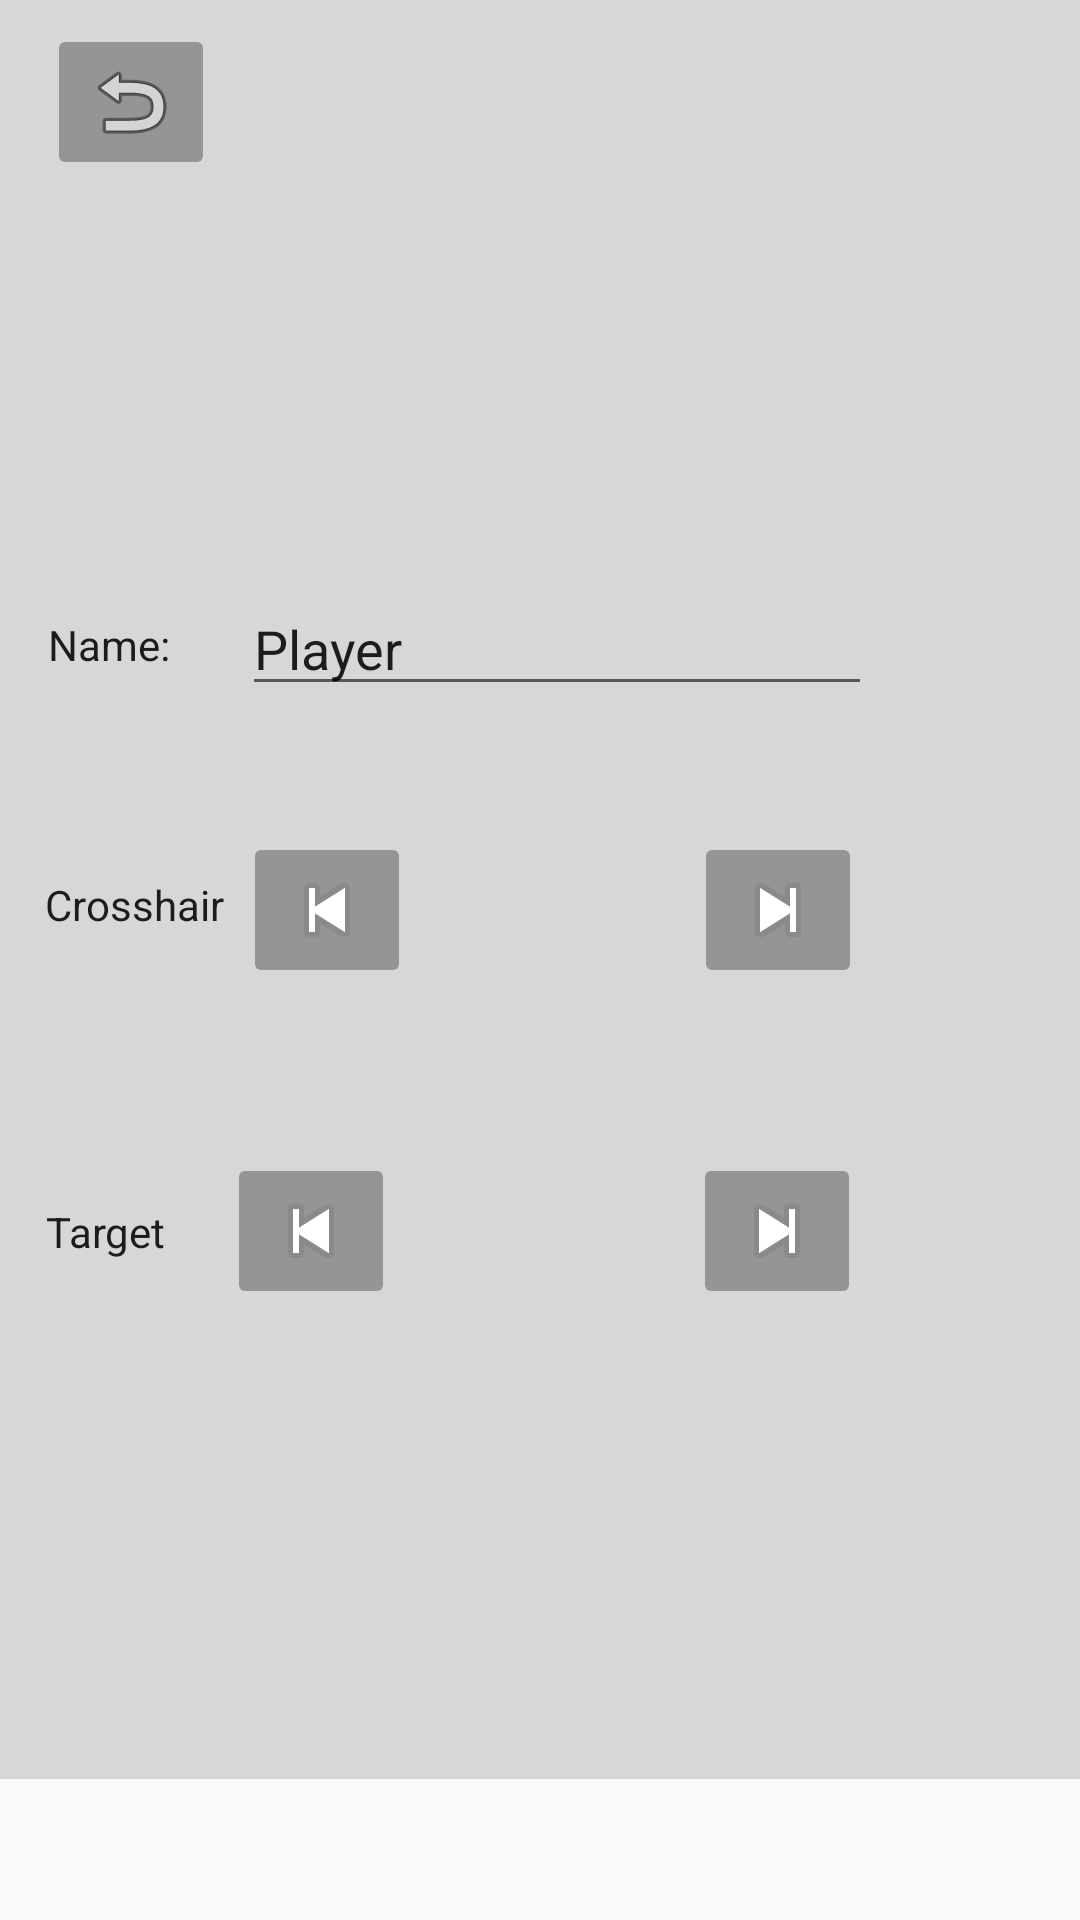

This screen was rendered from an Android layout file. Write that file and the resources it references.
<!-- AndroidManifest.xml: application theme AppTheme -->
<!-- res/layout/activity_settings.xml -->
<?xml version="1.0" encoding="utf-8"?>
<android.support.constraint.ConstraintLayout xmlns:android="http://schemas.android.com/apk/res/android"
    xmlns:app="http://schemas.android.com/apk/res-auto"
    xmlns:tools="http://schemas.android.com/tools"
    android:layout_width="match_parent"
    android:layout_height="match_parent">

    <ImageView
        android:id="@+id/Background"
        android:layout_width="363dp"
        android:layout_height="593dp"
        android:background="@color/colorAccent"
        app:layout_constraintBottom_toBottomOf="parent"

        app:layout_constraintEnd_toEndOf="parent"
        app:layout_constraintHorizontal_bias="0.662"
        app:layout_constraintStart_toStartOf="parent"
        app:layout_constraintTop_toTopOf="parent"
        app:layout_constraintVertical_bias="0.0"
        app:srcCompat="?attr/colorButtonNormal" />

    <TextView
        android:id="@+id/nameText"
        android:layout_width="wrap_content"
        android:layout_height="wrap_content"
        android:layout_marginBottom="8dp"
        android:layout_marginTop="8dp"
        android:text="@string/namePrompt"
        android:textAppearance="@style/TextAppearance.AppCompat"
        app:layout_constraintBottom_toBottomOf="@+id/editText"
        app:layout_constraintHorizontal_bias="0.05"
        app:layout_constraintLeft_toLeftOf="parent"
        app:layout_constraintRight_toRightOf="parent"
        app:layout_constraintTop_toTopOf="@+id/editText" />

    <EditText
        android:id="@+id/editText"
        android:layout_width="wrap_content"
        android:layout_height="wrap_content"
        android:layout_marginBottom="276dp"
        android:layout_marginStart="24dp"
        android:layout_marginTop="8dp"
        android:ems="10"
        android:inputType="textPersonName"
        android:text="@string/playerName"
        android:maxLength="14"
        app:layout_constraintBottom_toBottomOf="parent"
        app:layout_constraintStart_toEndOf="@+id/nameText"
        app:layout_constraintTop_toBottomOf="@+id/back"
        app:layout_constraintVertical_bias="0.495" />

    <TextView
        android:id="@+id/crosshair"
        android:layout_width="wrap_content"
        android:layout_height="23dp"
        android:layout_marginBottom="8dp"
        android:layout_marginEnd="8dp"
        android:layout_marginStart="8dp"
        android:layout_marginTop="8dp"
        android:text="Crosshair"
        android:textAppearance="@style/TextAppearance.AppCompat"
        app:layout_constraintBottom_toBottomOf="@+id/left1"
        app:layout_constraintEnd_toEndOf="parent"
        app:layout_constraintHorizontal_bias="0.025"
        app:layout_constraintStart_toStartOf="parent"
        app:layout_constraintTop_toTopOf="@+id/left1" />

    <ImageView
        android:id="@+id/hairPreview"
        android:layout_width="70dp"
        android:layout_height="69dp"
        android:layout_marginBottom="8dp"
        android:layout_marginEnd="8dp"
        android:layout_marginStart="8dp"
        android:layout_marginTop="32dp"
        app:layout_constraintBottom_toBottomOf="parent"
        app:layout_constraintEnd_toEndOf="parent"
        app:layout_constraintStart_toStartOf="parent"
        app:layout_constraintTop_toBottomOf="@+id/editText"
        app:layout_constraintVertical_bias="0.004"
        app:srcCompat="@android:color/transparent" />

    <TextView
        android:id="@+id/target"
        android:layout_width="wrap_content"
        android:layout_height="19dp"
        android:layout_marginBottom="8dp"
        android:layout_marginEnd="8dp"
        android:layout_marginStart="8dp"
        android:layout_marginTop="8dp"
        android:text="Target"
        android:textAppearance="@style/TextAppearance.AppCompat"
        app:layout_constraintBottom_toBottomOf="@+id/left2"
        app:layout_constraintEnd_toEndOf="parent"
        app:layout_constraintHorizontal_bias="0.024"
        app:layout_constraintStart_toStartOf="parent"
        app:layout_constraintTop_toTopOf="@+id/left2" />

    <ImageView
        android:id="@+id/targPreview"
        android:layout_width="72dp"
        android:layout_height="69dp"
        android:layout_marginBottom="8dp"
        android:layout_marginEnd="8dp"
        android:layout_marginStart="8dp"
        android:layout_marginTop="8dp"
        app:layout_constraintBottom_toBottomOf="parent"
        app:layout_constraintEnd_toEndOf="parent"
        app:layout_constraintStart_toStartOf="parent"
        app:layout_constraintTop_toBottomOf="@+id/hairPreview"
        app:layout_constraintVertical_bias="0.138"
        app:srcCompat="@android:color/transparent" />

    <ImageButton
        android:id="@+id/back"
        android:layout_width="wrap_content"
        android:layout_height="wrap_content"
        android:layout_marginBottom="8dp"
        android:layout_marginEnd="8dp"
        android:layout_marginStart="8dp"
        android:layout_marginTop="8dp"
        android:backgroundTint="@color/colorAccent"
        android:onClick="goToMain"
        android:scaleType="fitXY"
        android:tint="@android:color/transparent"
        app:layout_constraintBottom_toBottomOf="parent"
        app:layout_constraintEnd_toEndOf="parent"
        app:layout_constraintHorizontal_bias="0.027"
        app:layout_constraintStart_toStartOf="parent"
        app:layout_constraintTop_toTopOf="parent"
        app:layout_constraintVertical_bias="0.0"
        app:srcCompat="@android:drawable/ic_menu_revert" />

    <ImageButton
        android:id="@+id/left1"
        android:layout_width="wrap_content"
        android:layout_height="wrap_content"
        android:layout_marginBottom="8dp"
        android:layout_marginEnd="12dp"
        android:layout_marginStart="8dp"
        android:layout_marginTop="8dp"
        android:backgroundTint="@color/colorAccent"
        android:onClick="left1"
        app:layout_constraintBottom_toBottomOf="@+id/hairPreview"
        app:layout_constraintEnd_toStartOf="@+id/hairPreview"
        app:layout_constraintHorizontal_bias="0.333"
        app:layout_constraintStart_toEndOf="@+id/crosshair"
        app:layout_constraintTop_toTopOf="@+id/hairPreview"
        app:srcCompat="@android:drawable/ic_media_previous" />

    <ImageButton
        android:id="@+id/left2"
        android:layout_width="wrap_content"
        android:layout_height="wrap_content"
        android:layout_marginBottom="8dp"
        android:layout_marginEnd="8dp"
        android:layout_marginStart="8dp"
        android:layout_marginTop="8dp"
        android:backgroundTint="@color/colorAccent"
        android:onClick="left2"
        app:layout_constraintBottom_toBottomOf="@+id/targPreview"
        app:layout_constraintEnd_toStartOf="@+id/targPreview"
        app:layout_constraintHorizontal_bias="0.74"
        app:layout_constraintStart_toEndOf="@+id/target"
        app:layout_constraintTop_toTopOf="@+id/targPreview"
        app:srcCompat="@android:drawable/ic_media_previous" />

    <ImageButton
        android:id="@+id/right1"
        android:layout_width="wrap_content"
        android:layout_height="wrap_content"
        android:layout_marginBottom="8dp"
        android:layout_marginEnd="8dp"
        android:layout_marginStart="12dp"
        android:layout_marginTop="8dp"
        android:backgroundTint="@color/colorAccent"
        android:onClick="right1"
        app:layout_constraintBottom_toBottomOf="@+id/hairPreview"
        app:layout_constraintEnd_toEndOf="parent"
        app:layout_constraintHorizontal_bias="0.061"
        app:layout_constraintStart_toEndOf="@+id/hairPreview"
        app:layout_constraintTop_toTopOf="@+id/hairPreview"
        app:srcCompat="@android:drawable/ic_media_next" />

    <ImageButton
        android:id="@+id/right2"
        android:layout_width="wrap_content"
        android:layout_height="wrap_content"
        android:layout_marginBottom="8dp"
        android:layout_marginEnd="8dp"
        android:layout_marginStart="8dp"
        android:layout_marginTop="8dp"
        android:backgroundTint="@color/colorAccent"
        android:onClick="right2"
        app:layout_constraintBottom_toBottomOf="@+id/targPreview"
        app:layout_constraintEnd_toEndOf="parent"
        app:layout_constraintHorizontal_bias="0.095"
        app:layout_constraintStart_toEndOf="@+id/targPreview"
        app:layout_constraintTop_toTopOf="@+id/targPreview"
        app:srcCompat="@android:drawable/ic_media_next" />

</android.support.constraint.ConstraintLayout>
<!-- resources referenced by this layout -->
<resources>
  <color name="colorAccent">#959595</color>
  <string name="namePrompt">Name:</string>
  <string name="playerName">Player</string>
  <style name="AppTheme" parent="Theme.AppCompat.Light.DarkActionBar">
          
          <item name="android:windowDisablePreview">true</item>
          <item name="windowActionBar">false</item>
          <item name="windowNoTitle">true</item>
          <item name="android:windowFullscreen">true</item>
          <item name="colorPrimary">@color/colorPrimary</item>
          <item name="colorPrimaryDark">@color/colorPrimaryDark</item>
          <item name="colorAccent">@color/colorAccent</item>
      </style>
  <color name="colorPrimary">#3F51B5</color>
  <color name="colorPrimaryDark">#1c38e8</color>
</resources>
